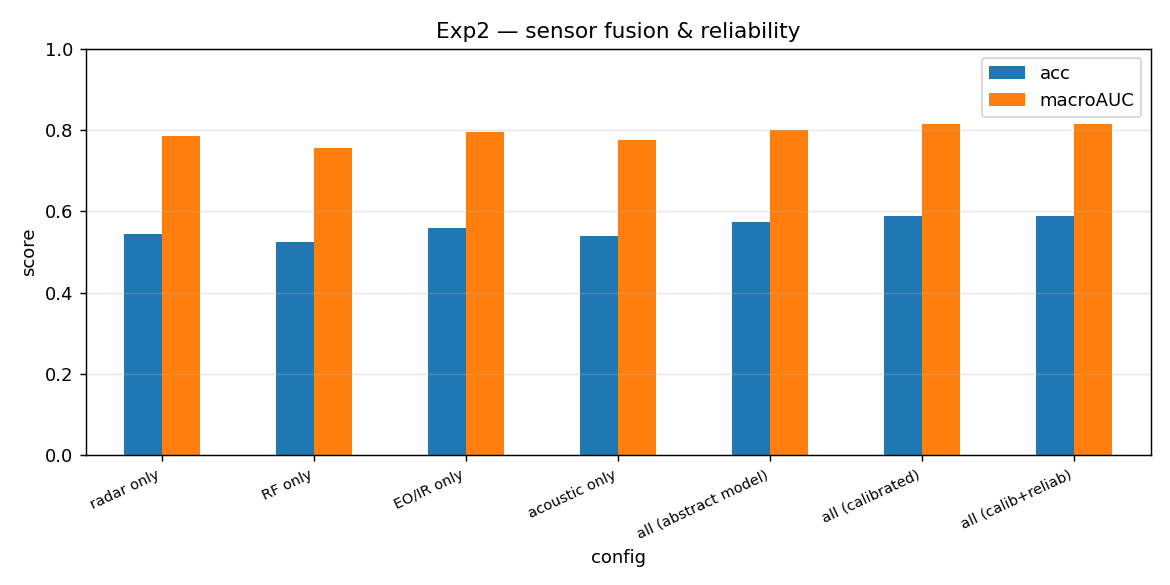

The data file committed next to this chart (first rows):
config, acc, macroF1, macroAUC, brier, ece, far@pd0.9
radar only, 0.5436, 0.4086, 0.784, 0.5607, 0.03855, 0.5095
RF only, 0.5248, 0.3788, 0.7544, 0.5888, 0.04377, 0.5876
EO/IR only, 0.5584, 0.4651, 0.794, 0.5491, 0.03366, 0.4898
acoustic only, 0.5388, 0.3863, 0.7745, 0.5708, 0.03553, 0.583
all (abstract model), 0.5732, 0.4944, 0.7987, 0.5477, 0.05676, 0.4996
all (calibrated), 0.5896, 0.4943, 0.8152, 0.5268, 0.03034, 0.4678
all (calib+reliab), 0.5896, 0.4991, 0.8141, 0.5283, 0.0276, 0.4731
